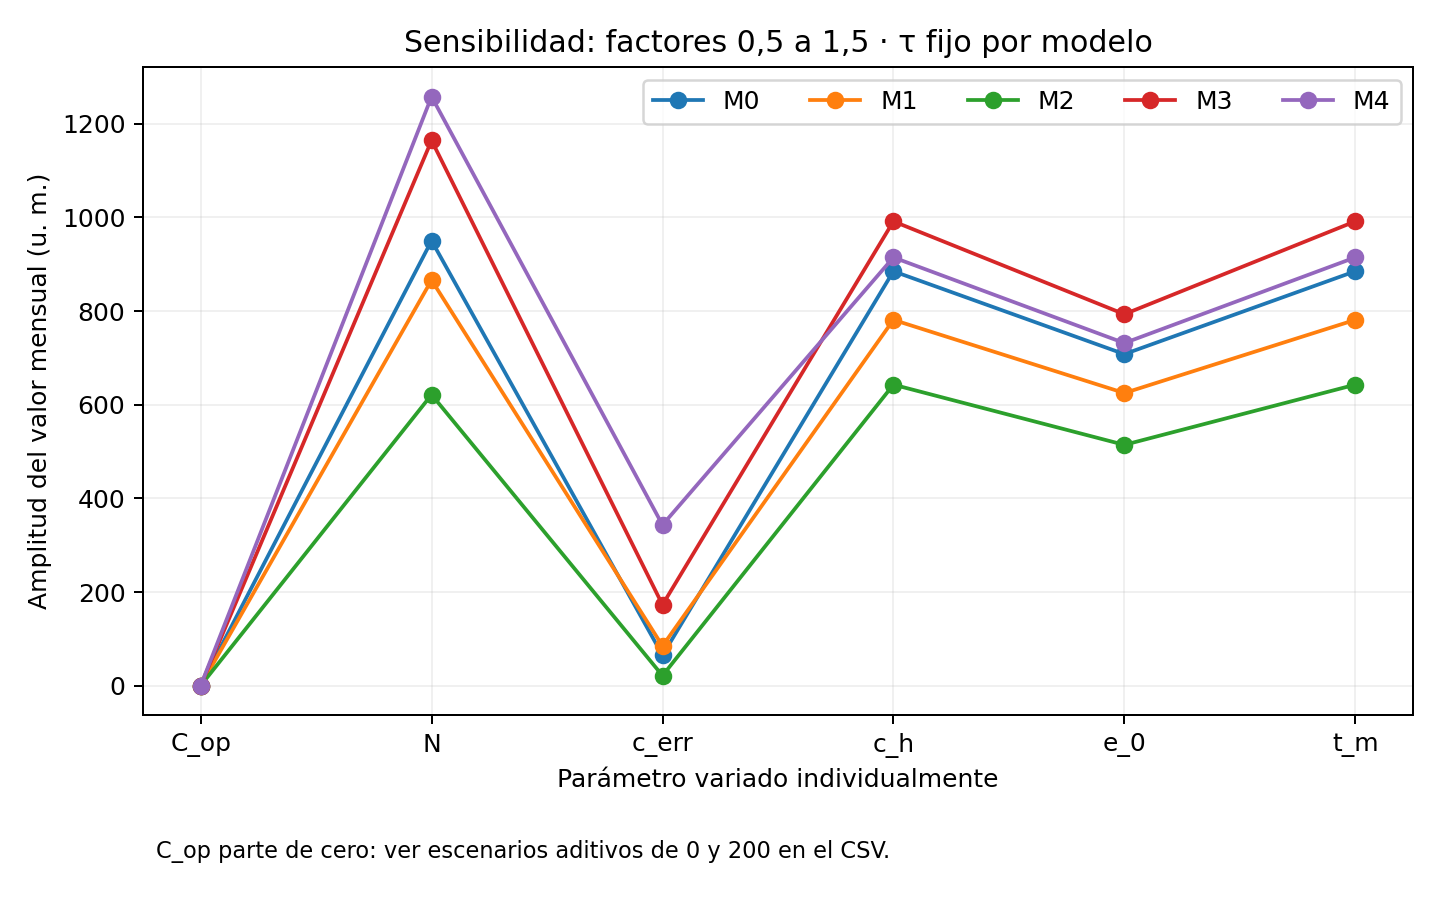

The file beside this chart, header and first rows:
param, factor, value, model
N, 0.5, 475.1, m0
N, 0.8, 760.2, m0
N, 1.0, 950.2, m0
N, 1.2, 1140, m0
N, 1.5, 1425, m0
t_m, 0.5, 507.7, m0
t_m, 0.8, 773.2, m0
t_m, 1.0, 950.2, m0
t_m, 1.2, 1127, m0
t_m, 1.5, 1393, m0
c_h, 0.5, 507.7, m0
c_h, 0.8, 773.2, m0
c_h, 1.0, 950.2, m0
c_h, 1.2, 1127, m0
c_h, 1.5, 1393, m0
e_0, 0.5, 596.2, m0
e_0, 0.8, 808.6, m0
e_0, 1.0, 950.2, m0
e_0, 1.2, 1092, m0
e_0, 1.5, 1304, m0
c_err, 0.5, 917.6, m0
c_err, 0.8, 937.2, m0
c_err, 1.0, 950.2, m0
c_err, 1.2, 963.3, m0
c_err, 1.5, 982.8, m0
C_op, 0.5, 950.2, m0
C_op, 0.8, 950.2, m0
C_op, 1.0, 950.2, m0
C_op, 1.2, 950.2, m0
C_op, 1.5, 950.2, m0
N, 0.5, 433, m1
N, 0.8, 692.9, m1
N, 1.0, 866.1, m1
N, 1.2, 1039, m1
N, 1.5, 1299, m1
t_m, 0.5, 475.4, m1
t_m, 0.8, 709.8, m1
t_m, 1.0, 866.1, m1
t_m, 1.2, 1022, m1
t_m, 1.5, 1257, m1
c_h, 0.5, 475.4, m1
c_h, 0.8, 709.8, m1
c_h, 1.0, 866.1, m1
c_h, 1.2, 1022, m1
c_h, 1.5, 1257, m1
e_0, 0.5, 553.6, m1
e_0, 0.8, 741.1, m1
e_0, 1.0, 866.1, m1
e_0, 1.2, 991.1, m1
e_0, 1.5, 1179, m1
c_err, 0.5, 823.7, m1
c_err, 0.8, 849.1, m1
c_err, 1.0, 866.1, m1
c_err, 1.2, 883, m1
c_err, 1.5, 908.5, m1
C_op, 0.5, 866.1, m1
C_op, 0.8, 866.1, m1
C_op, 1.0, 866.1, m1
C_op, 1.2, 866.1, m1
C_op, 1.5, 866.1, m1
... 90 more rows
